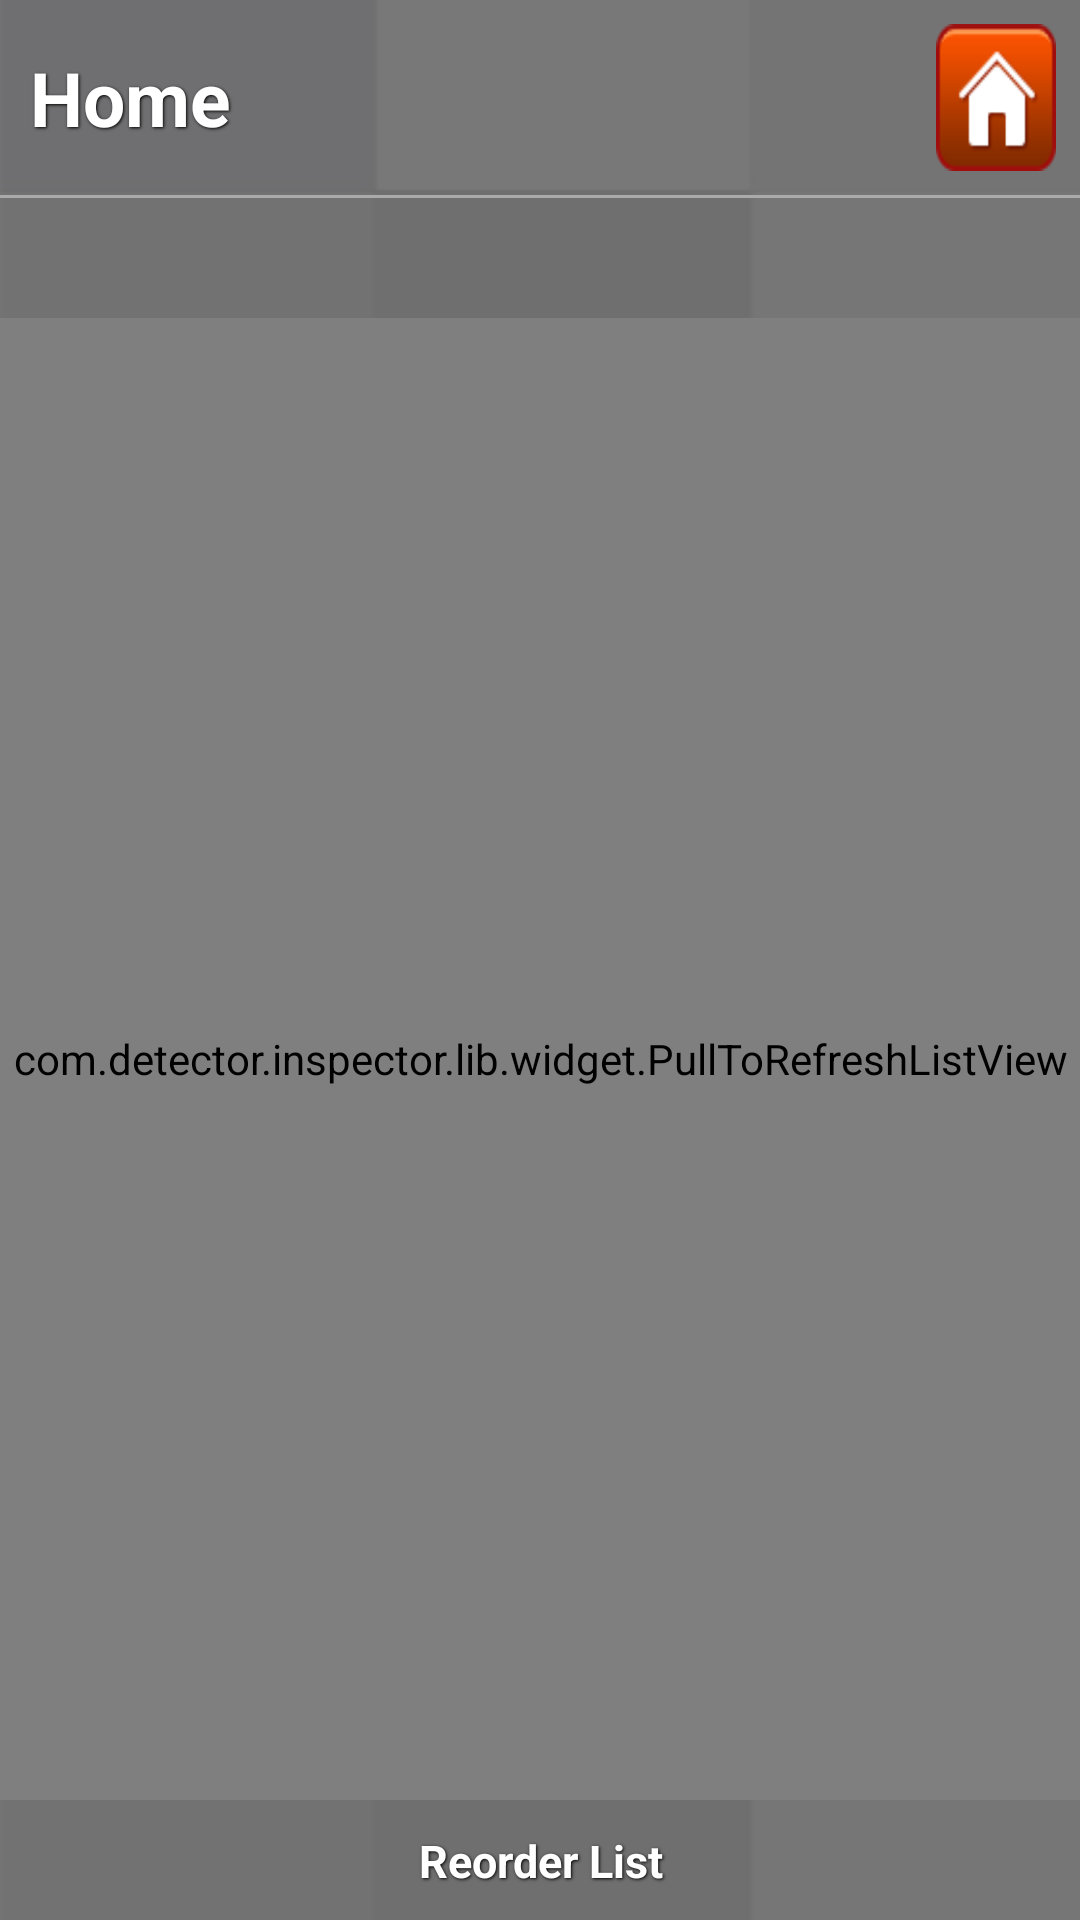

This screen was rendered from an Android layout file. Write that file and the resources it references.
<!-- AndroidManifest.xml: application theme android:Theme.Black.NoTitleBar -->
<!-- res/layout/activity_booking.xml -->
<?xml version="1.0" encoding="utf-8"?>

<RelativeLayout xmlns:android="http://schemas.android.com/apk/res/android"
    android:layout_width="fill_parent"
    android:layout_height="fill_parent"
    android:background="@drawable/background"
    android:orientation="vertical" >

    <include
        android:id="@+id/home_header"
        android:layout_alignParentTop="true"
        layout="@layout/common_header" />

    <View
        android:id="@+id/view_one"
        android:layout_width="fill_parent"
        android:layout_height="1dp"
        android:layout_below="@id/home_header"
        android:background="@android:color/darker_gray" />

    <Button
        android:id="@+id/booking_date_picker"
        android:layout_width="fill_parent"
        android:layout_height="@dimen/height_booking_list_top_btn"
        android:layout_below="@id/view_one"
        android:background="@drawable/button_selector_booking_top_btn"
        android:onClick="buttonClick"
        android:shadowColor="@android:color/black"
        android:shadowDx="1"
        android:shadowDy="1"
        android:shadowRadius="2"
        android:textColor="@android:color/white"
        android:textSize="@dimen/reorder_text_size"
        android:textStyle="bold" >
    </Button>

    <Button
        android:id="@+id/booking_reorder_list"
        android:layout_width="fill_parent"
        android:layout_height="@dimen/height_booking_list_reorder_btn"
        android:layout_alignParentBottom="true"
        android:layout_centerHorizontal="true"
        android:background="@drawable/button_selector_booking_top_btn"
        android:onClick="buttonClick"
        android:padding="10dp"
        android:shadowColor="@android:color/black"
        android:shadowDx="1"
        android:shadowDy="1"
        android:shadowRadius="2"
        android:text="@string/reorder_list"
        android:textColor="@android:color/white"
        android:textSize="@dimen/reorder_text_size"
        android:textStyle="bold" >
    </Button>

         <com.detector.inspector.lib.widget.PullToRefreshListView
        android:id="@+id/inspection_list"
        android:layout_width="fill_parent"
        android:layout_height="fill_parent"
        android:layout_above="@id/booking_reorder_list"
        android:layout_below="@id/booking_date_picker"
        android:background="@drawable/list_bg"
        android:cacheColorHint="#00000000"
        android:choiceMode="singleChoice"
        android:divider="#00000000"
        android:dividerHeight="0dp"
        android:scrollbars="none" />
   

   

</RelativeLayout>
<!-- res/layout/common_header.xml (included above) -->
<?xml version="1.0" encoding="utf-8"?>
<RelativeLayout xmlns:android="http://schemas.android.com/apk/res/android"
    android:id="@+id/common_header"
    android:layout_width="fill_parent"
    android:layout_height="@dimen/common_top_header"
    android:background="@drawable/reorder_btn" >

    <Button
        android:id="@+id/home_btn"
        android:layout_width="wrap_content"
        android:layout_height="wrap_content"
        android:layout_alignParentRight="true"
        android:layout_centerVertical="true"
        android:layout_margin="8dp"
        android:background="@drawable/button_selector_im_menu_icon_home"
        android:onClick="buttonClick"
        android:padding="20dp"
        android:shadowColor="@android:color/black"
        android:shadowDx="1"
        android:shadowDy="1"
        android:shadowRadius="2"
        android:textColor="@android:color/white"
        android:textSize="@dimen/top_header_text_size"
        android:textStyle="bold" />

    <TextView
        android:id="@+id/title_txt"
        android:layout_width="wrap_content"
        android:layout_height="wrap_content"
        android:layout_alignParentLeft="true"
        android:layout_centerVertical="true"
        android:layout_marginLeft="10dp"
        android:layout_toLeftOf="@id/home_btn"
        android:shadowColor="@android:color/black"
        android:shadowDx="1"
        android:shadowDy="1"
        android:shadowRadius="2"
        android:singleLine="true"
        android:text="@string/home"
        android:textColor="@android:color/white"
        android:textSize="@dimen/top_header_text_size"
        android:textStyle="bold" />

</RelativeLayout>
<!-- resources referenced by this layout -->
<resources>
  <dimen name="common_top_header">55dp</dimen>
  <dimen name="height_booking_list_reorder_btn">35dp</dimen>
  <dimen name="height_booking_list_top_btn">35dp</dimen>
  <dimen name="reorder_text_size">18sp</dimen>
  <dimen name="top_header_text_size">23sp</dimen>
  <!-- drawable background: png bitmap (drawable-hdpi, 5347 bytes) -->
  <!-- drawable button_selector_booking_top_btn (drawable-mdpi) -->
  <?xml version="1.0" encoding="utf-8"?>
  
  <selector xmlns:android="http://schemas.android.com/apk/res/android">
  
      <item android:drawable="@drawable/reorder_btn" android:state_focused="true" android:state_pressed="false"/>
      <item android:drawable="@drawable/common_gradient" android:state_focused="true" android:state_pressed="true"/>
      <item android:drawable="@drawable/common_gradient" android:state_focused="false" android:state_pressed="true"/>
      <item android:drawable="@drawable/reorder_btn"/>
  
  </selector>
  <!-- drawable button_selector_im_menu_icon_home (drawable-mdpi) -->
  <?xml version="1.0" encoding="utf-8"?>
  
  <selector xmlns:android="http://schemas.android.com/apk/res/android">
  
      <item android:drawable="@drawable/home_icon" android:state_focused="true" android:state_pressed="false"/>
      <item android:drawable="@drawable/gradient_home_btn" android:state_focused="true" android:state_pressed="true"/>
      <item android:drawable="@drawable/gradient_home_btn" android:state_focused="false" android:state_pressed="true"/>
      <item android:drawable="@drawable/home_icon"/>
  
  </selector>
  <!-- drawable list_bg: png bitmap (drawable-large, 1516 bytes) -->
  <!-- drawable reorder_btn: png bitmap (drawable-xlarge, 2075 bytes) -->
  <string name="home">Home</string>
  <string name="reorder_list">Reorder List</string>
  <!-- drawable common_gradient (drawable-mdpi) -->
  <?xml version="1.0" encoding="utf-8"?>
  
  <layer-list xmlns:android="http://schemas.android.com/apk/res/android" >
  
       <item>
          <shape xmlns:android="http://schemas.android.com/apk/res/android" >
              <gradient
                  android:angle="90"
  
                  android:endColor="#885d5d5e"
                  android:startColor="#880f0f10" />
          </shape>
      </item>
  
  </layer-list>
  <!-- drawable home_icon: png bitmap (drawable-large, 2886 bytes) -->
  <!-- drawable gradient_home_btn (drawable-mdpi) -->
  <?xml version="1.0" encoding="utf-8"?>
  
  <layer-list xmlns:android="http://schemas.android.com/apk/res/android" >
  
      <item>
          <bitmap android:src="@drawable/home_icon" />
      </item>
      <item>
          <shape xmlns:android="http://schemas.android.com/apk/res/android" >
              <gradient
                  android:angle="90"
                  android:centerColor="#880d0d0f"
                  android:endColor="#885d5d5e"
                  android:startColor="#880f0f10" />
          </shape>
      </item>
  
  </layer-list>
</resources>
